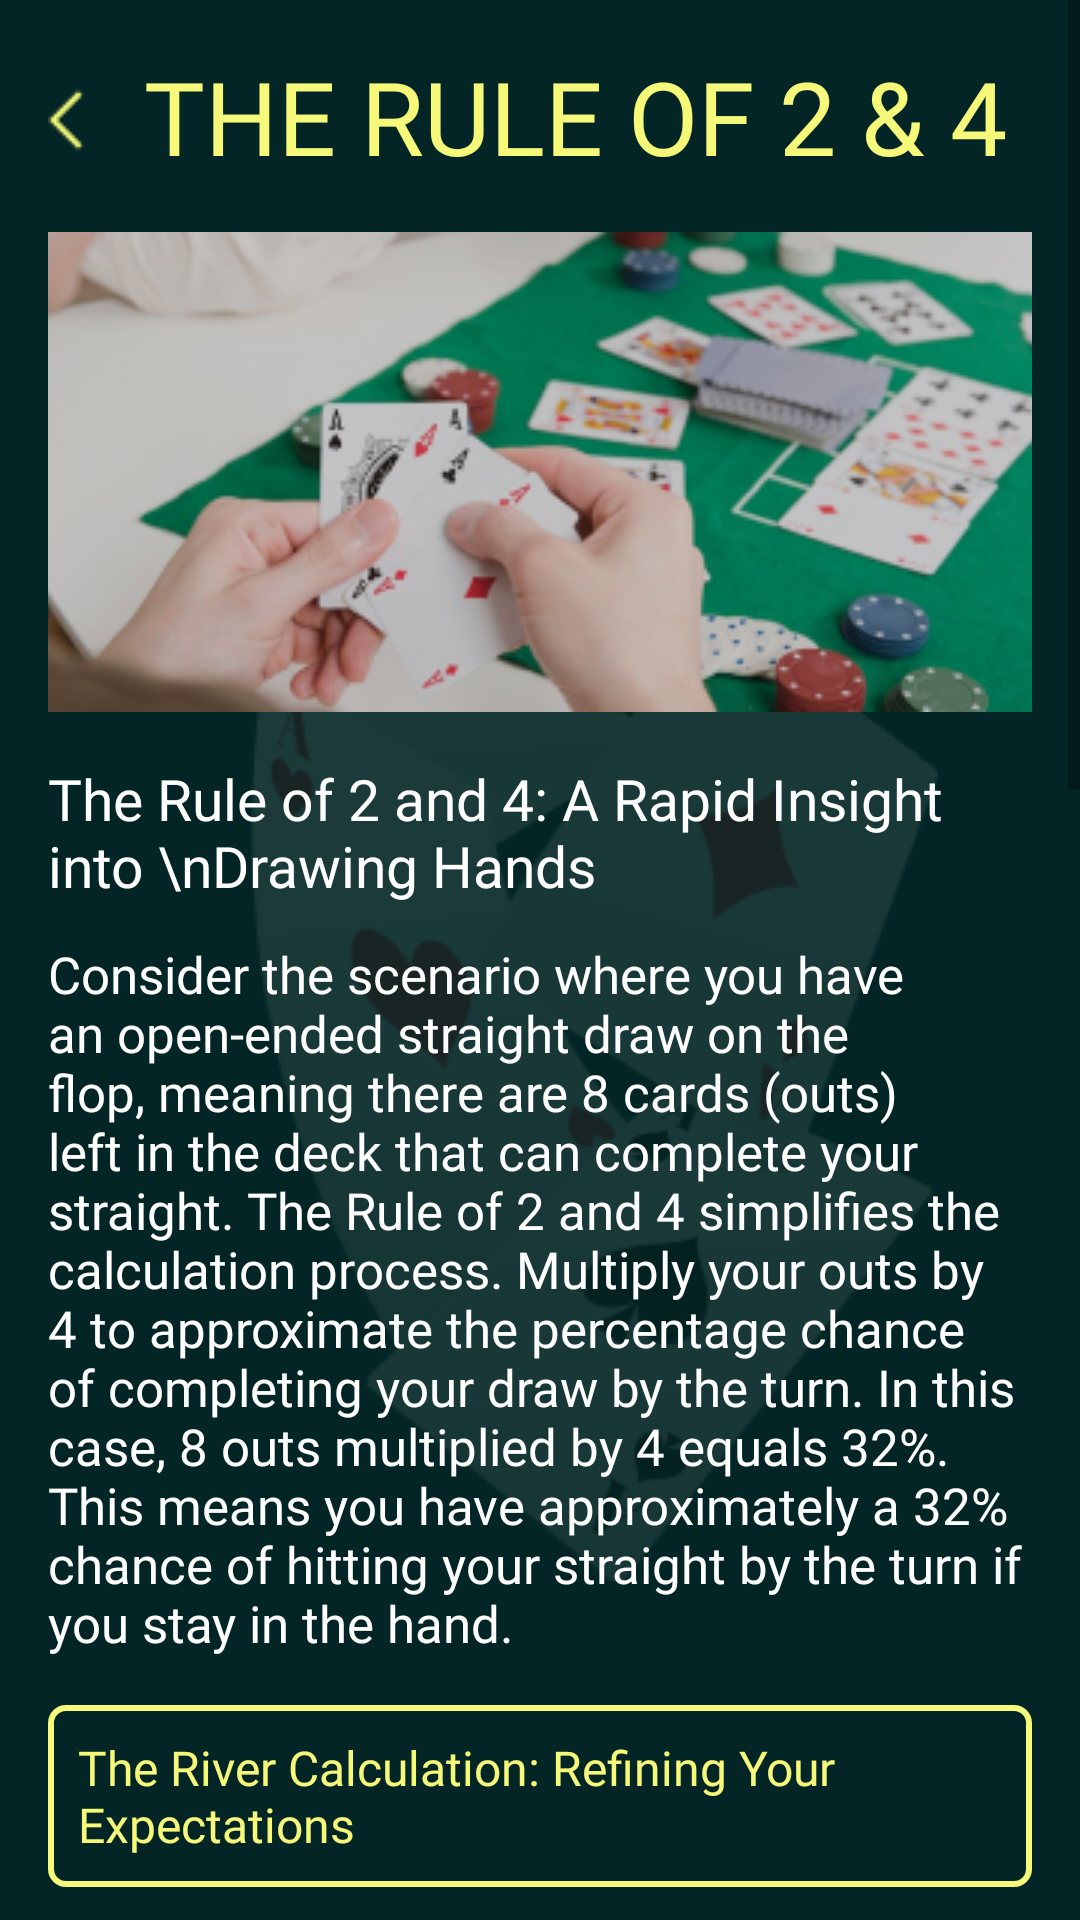

Produce the Android XML layout that renders to this screen, including the resource entries it uses.
<!-- AndroidManifest.xml: application theme Theme.NewApplication -->
<!-- res/layout/fragment_show_rule_of2_and4.xml -->
<androidx.constraintlayout.widget.ConstraintLayout xmlns:android="http://schemas.android.com/apk/res/android"
    xmlns:app="http://schemas.android.com/apk/res-auto"
    xmlns:tools="http://schemas.android.com/tools"
    android:layout_width="match_parent"
    android:layout_height="match_parent"
    android:background="@color/a"
    android:orientation="vertical"
    tools:context="com.chihuahua.pokereducation.ui.fragments.maths.items.RuleOf2And4Fragment">

    <ImageView
        android:layout_width="wrap_content"
        android:layout_height="wrap_content"
        android:layout_weight="1"
        android:src="@drawable/c"
        app:layout_constraintBottom_toBottomOf="parent"
        app:layout_constraintEnd_toEndOf="parent"
        app:layout_constraintStart_toStartOf="parent"
        app:layout_constraintTop_toTopOf="parent" />

    <ScrollView
        android:layout_width="match_parent"
        android:layout_height="0dp"
        android:layout_weight="1"
        tools:ignore="MissingConstraints">

        <LinearLayout
            android:layout_width="match_parent"
            android:layout_height="wrap_content"
            android:orientation="vertical"
            android:padding="16dp">

            <androidx.constraintlayout.widget.ConstraintLayout
                android:layout_width="wrap_content"
                android:layout_height="wrap_content">

                <ImageView
                    android:id="@+id/imageView"
                    android:layout_width="wrap_content"
                    android:layout_height="wrap_content"
                    android:layout_marginTop="12dp"
                    android:layout_marginEnd="8dp"
                    android:src="@drawable/x"
                    app:layout_constraintEnd_toStartOf="@id/textView1"
                    app:layout_constraintTop_toTopOf="parent" />

                <TextView
                    android:id="@+id/textView1"
                    android:layout_width="wrap_content"
                    android:layout_height="wrap_content"
                    android:layout_marginStart="8dp"
                    android:fontFamily="@font/medium"
                    android:text="THE RULE OF 2 &amp; 4"
                    android:textColor="@color/b"
                    android:textSize="34sp"
                    app:layout_constraintStart_toEndOf="@id/imageView" />
            </androidx.constraintlayout.widget.ConstraintLayout>

            <ImageView
                android:layout_width="match_parent"
                android:layout_height="wrap_content"
                android:layout_marginTop="16dp"
                android:scaleType="centerCrop"
                android:src="@drawable/f3" />

            <TextView
                android:layout_width="wrap_content"
                android:layout_height="wrap_content"
                android:layout_marginTop="16dp"
                android:fontFamily="@font/medium"
                android:text="The Rule of 2 and 4: A Rapid Insight into \nDrawing Hands"
                android:textColor="@color/white"
                android:textSize="19sp" />

            <TextView
                android:layout_width="wrap_content"
                android:layout_height="wrap_content"
                android:layout_marginTop="12dp"
                android:fontFamily="@font/light"
                android:text="Consider the scenario where you have an open-ended straight draw on the flop, meaning there are 8 cards (outs) left in the deck that can complete your straight. The Rule of 2 and 4 simplifies the calculation process. Multiply your outs by 4 to approximate the percentage chance of completing your draw by the turn. In this case, 8 outs multiplied by 4 equals 32%. This means you have approximately a 32% chance of hitting your straight by the turn if you stay in the hand."
                android:textColor="@color/white"
                android:textSize="17sp" />

            <TextView
                android:layout_width="wrap_content"
                android:layout_height="wrap_content"
                android:layout_marginVertical="16dp"
                android:background="@drawable/text_view"
                android:fontFamily="@font/light"
                android:padding="10dp"
                android:text="The River Calculation: Refining Your Expectations"
                android:textColor="#F5F878"
                android:textSize="16sp" />

            <TextView
                android:layout_width="wrap_content"
                android:layout_height="wrap_content"
                android:layout_marginTop="12dp"
                android:fontFamily="@font/light"
                android:text="As the game progresses to the river, the Rule of 2 and 4 offers another estimation. Multiply your outs by 2 to approximate the percentage chance of completing your draw by the river. In our example, 8 outs multiplied by 2 equals 16%. This indicates that you have around a 16% chance of completing your straight by the river. While this percentage is lower than your turn odds, it still provides valuable insights, especially when considering pot odds and potential future odds."
                android:textColor="@color/white"
                android:textSize="17sp" />

            <TextView
                android:layout_width="wrap_content"
                android:layout_height="wrap_content"
                android:layout_marginVertical="16dp"
                android:background="@drawable/text_view"
                android:fontFamily="@font/light"
                android:padding="10dp"
                android:text="Strategic Implications: Informed Decision-Making"
                android:textColor="#F5F878"
                android:textSize="16sp" />

            <TextView
                android:layout_width="wrap_content"
                android:layout_height="wrap_content"
                android:layout_marginBottom="16dp"
                android:fontFamily="@font/light"
                android:text="The Rule of 2 and 4 serves as a valuable tool for players aiming to make quick decisions during the heat of the game. By rapidly estimating your odds, you can compare them to the pot odds and determine whether a call or a raise is justified. Additionally, this rule aids in understanding the relative strength of your hand, allowing you to adjust your odds strategy accordingly. While it's important to note that the Rule of 2 and 4 provides estimates and not exact probabilities, it equips players with a practical approach to assessing their drawing hands in real-time situations."
                android:textColor="@color/white"
                android:textSize="17sp" />

            <TextView
                android:layout_width="wrap_content"
                android:layout_height="wrap_content"
                android:fontFamily="@font/light"
                android:text="Mastering the Rule of 2 and 4 enhances your efficiency on the poker table. By swiftly approximating your odds of completing drawing hands, you streamline your decision-making process, giving you more time to focus on strategic nuances and opponent behavior. As you integrate this rule into your gameplay, you gain a valuable tool that not only saves time but also enhances your overall effectiveness as a poker player, making every move calculated and strategic."
                android:textColor="@color/white"
                android:textSize="17sp" />
        </LinearLayout>
    </ScrollView>
</androidx.constraintlayout.widget.ConstraintLayout>
<!-- resources referenced by this layout -->
<resources>
  <color name="a">#032525</color>
  <color name="b">#F5F878</color>
  <color name="white">#FFFFFFFF</color>
  <!-- drawable c: png bitmap (drawable, 18802 bytes) -->
  <!-- drawable f3: png bitmap (drawable, 90826 bytes) -->
  <!-- drawable text_view (drawable) -->
  <?xml version="1.0" encoding="utf-8"?>
  <shape xmlns:android="http://schemas.android.com/apk/res/android"
      android:shape="rectangle">
  
      <stroke
          android:width="2dp"
          android:color="#F5F878" />
  
      <corners android:radius="5dp" />
  
  </shape>
  <!-- drawable x: png bitmap (drawable, 284 bytes) -->
  <style name="Theme.NewApplication" parent="Base.Theme.NewApplication" />
  <style name="Base.Theme.NewApplication" parent="Theme.MaterialComponents.Light.NoActionBar.Bridge">
          <item name="colorPrimary">@color/a</item>
          <item name="colorPrimaryVariant">@color/a</item>
          <item name="colorOnPrimary">@color/a</item>
          <item name="colorSecondary">@color/teal_200</item>
          <item name="colorSecondaryVariant">@color/teal_700</item>
          <item name="colorOnSecondary">@color/black</item>
          <item name="android:statusBarColor">?attr/colorPrimaryVariant</item>
      </style>
  <color name="teal_200">#FF03DAC5</color>
  <color name="teal_700">#FF018786</color>
  <color name="black">#FF000000</color>
</resources>
